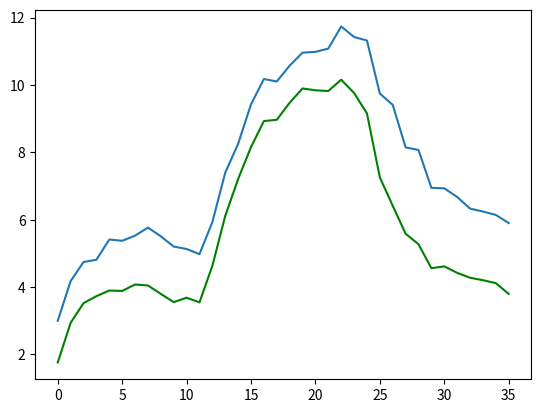

Reproduce this figure in Python.
import numpy as np
from numpy.random import exponential
import matplotlib.pyplot as plt
from math import e
from collections import deque


def call_rate(t): # minutes between callers, on average
    if 0 <= t < 3*60:
        return(3)
    if 3*60 <= t < 6*60:
        return(3)
    if 6*60 <= t < 9*60:
        return(3)

def call_length_rate(t): # average length of calll
    if 0 <= t < 3*60:
        return(2)
    if 3*60 <= t < 6*60:
        return(2.5)
    if 6*60 <= t < 9*60:
        return(2)

def walkoutProb(onHoldQueueLength):
    if(np.random.binomial(size=1, n=1, p= 1/(1+e**(-(onHoldQueueLength-6))))):
        return True
    else:
        return False

class Caller():
    def __init__(self, time, prev_caller, onHoldQueue):
        if(walkoutProb(len(onHoldQueue))):
            self.walkout = True
            self.initial_time = time
            self.done_time = time
            self.wait_time = 0
        else:
            self.walkout = False
            onHoldQueue.append(self)
            self.initial_time = time
            self.call_time = exponential(call_length_rate(time))
            if prev_caller == 'NULL':
                onHoldQueue.popleft()
                self.wait_time = 0
                self.done_time = self.initial_time + self.call_time
            else:          
                self.wait_time = max(0,prev_caller.done_time - time)
                onHoldQueue.popleft()
                self.done_time = self.initial_time + self.wait_time + self.call_time
            
        
def simulate(num=10):
    simulation = []
    for i in range(num):
        time = exponential(call_rate(0))
        onHoldQueue = deque() 
        callers = [Caller(time,'NULL', onHoldQueue)]
        while time < 9*60:
            time += exponential(call_rate(time))
            if time < 9*60:
                caller = Caller(time,callers[-1], onHoldQueue)
                callers.append(caller)
            # otherwise, we are closed
        
        simulation.append(callers)
    return(simulation)

# dt is the time increment, width of a bin
dt = 15

wait_times = []

for i in range(int(9*60/dt)):
    wait_times.append([])

simulation = simulate(1000)
walkoutCount = 0
callerCount = 0

for record in simulation:    
    for caller in record:
        callerCount += 1
        if(caller.walkout is False):
            wait_times[int(caller.initial_time/dt)].append(caller.wait_time)
        else:
            wait_times[int(caller.initial_time/dt)].append(caller.wait_time)
            walkoutCount += 1
print("Total callers: %d\n" % callerCount)
print("Walkout count: %d\n" % walkoutCount)
plt.plot([np.average(time) for time in wait_times], color = 'green')
plt.plot([np.std(time) for time in wait_times])
plt.show()


#t = np.linspace(0,16*60,num=16*6)
#
#plt.plot([customer.initial_time for customer in customers],\
#         [customer.wait_time for customer in customers])
##plt.plot(t,t**2)
##plt.plot(t,[call_rate(i) for i in t])
#
#plt.show()
#


    
